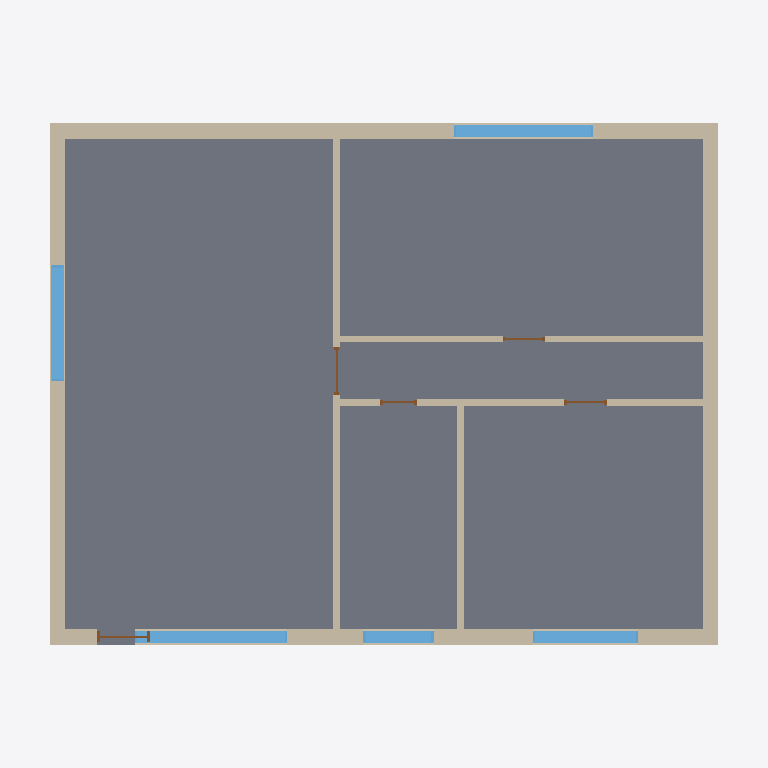
Plan cut of the same IFC building model at storey 'Piano terra' (level 0.00 m, cut at 1.40 m), seen from above with north up, elements coloured by IFC class: 8 walls (beige), 5 windows (light blue), 5 doors (brown), 1 slab (grey). Cut surfaces are drawn darker.
Extent 13.5 m × 10.7 m × 6.4 m (x, y, z). Storeys (2): Piano terra at 0.00 m; Piano primo at 3.00 m. Elements (20): 8 IfcWall, 5 IfcDoor, 5 IfcWindow, 1 IfcRoof, 1 IfcSlab.

HEADER;
FILE_DESCRIPTION(('ViewDefinition [ReferenceView_V1.2]'),'2;1');
FILE_NAME('Residenza Via dei Mille.ifc','2026-11-19T15:47:59',('Studio Demo'),('Studio Demo'),'De Vita Urbis BIM','De Vita Urbis','');
FILE_SCHEMA(('IFC4'));
ENDSEC;
DATA;
#17=IFCPROJECT('3OODzlppGYRUZmZG_XrEFU',#5,'Residenza Via dei Mille','De Vita Urbis BIM',$,$,'Progetto preliminare',(#15),#10);
#19=IFCSITE('2y3zhH9Sg_F19YbjKMU1wT',#5,'Sito – Bari',$,$,#18,$,$,.ELEMENT.,(41,6,33,480000),(16,51,55,800000),0.0,$,$);
#21=IFCBUILDING('1Zt$2ZBL1OkDjDho88u7$m',#5,'Residenza Via dei Mille',$,$,#20,$,$,.ELEMENT.,$,$,$);
#27=IFCBUILDINGSTOREY('13JFUnJ1QLa52ekLM3j2d3',#5,'Piano terra',$,$,#26,$,$,.ELEMENT.,0.0);
#31=IFCBUILDINGSTOREY('2Jw3OU_YFOFmj3zOpSKMRL',#5,'Piano primo',$,$,#30,$,$,.ELEMENT.,3.0);
#357=IFCSLAB('0kOsbqCBagHn1e6zwwcf9a',#5,'Solaio controterra',$,$,#356,#355,$,.FLOOR.);
#74=IFCWALL('0hmXodA0PXoTbKG3Yo$vMc',#5,'Muro esterno',$,$,#73,#72,$,.STANDARD.);
#56=IFCWALL('3vREahJcxe6yf9rs5Ph__2',#5,'Muro esterno',$,$,#55,#54,$,.STANDARD.);
#92=IFCWALL('2jP2iotyooF2t36kC8cvEl',#5,'Muro esterno',$,$,#91,#90,$,.STANDARD.);
#38=IFCWALL('0cVu8ZQ5S5032de1dDYrlT',#5,'Muro esterno',$,$,#37,#36,$,.STANDARD.);
#110=IFCWALL('3V0q09TqiYry42m0XD3y7A',#5,'Tramezzo',$,$,#109,#108,$,.STANDARD.);
#128=IFCWALL('3JDwdz08zIyhsmTX7irerA',#5,'Tramezzo',$,$,#127,#126,$,.STANDARD.);
#146=IFCWALL('01PTbz_kb76vnVYWkXRKpl',#5,'Tramezzo',$,$,#145,#144,$,.STANDARD.);
#266=IFCWINDOW('21uU7gWXCYICW1TKOoWCvR',#5,'Finestra',$,$,#265,#264,$,1.4,2.9,.WINDOW.,.SINGLE_PANEL.,$);
#242=IFCWINDOW('2pNGEX5v8H4uazogviVfsq',#5,'Finestra',$,$,#241,#240,$,1.4,2.65,.WINDOW.,.SINGLE_PANEL.,$);
#164=IFCWALL('3Hcm7d7VwnPYP1VqaYwvmW',#5,'Tramezzo',$,$,#163,#162,$,.STANDARD.);
#278=IFCWINDOW('1Mbi0Dz8J8xOXZ4lpIlhv5',#5,'Finestra',$,$,#277,#276,$,1.4,2.2,.WINDOW.,.SINGLE_PANEL.,$);
#218=IFCWINDOW('3q0H2JClejTh3flxvK$lmc',#5,'Finestra',$,$,#217,#216,$,1.4,2.0,.WINDOW.,.SINGLE_PANEL.,$);
#194=IFCWINDOW('0GHJBmWhnYFS$7jo6DgTnM',#5,'Finestra',$,$,#193,#192,$,1.0,1.35,.WINDOW.,.SINGLE_PANEL.,$);
#290=IFCDOOR('06wNf8GeukCkoLvRAT4V$c',#5,'Porta',$,$,#289,#288,$,2.1,1.0,.DOOR.,.SINGLE_SWING_LEFT.,$);
#254=IFCDOOR('3KQyGaawVO1E4y3AvMkccR',#5,'Porta',$,$,#253,#252,$,2.1,0.9,.DOOR.,.SINGLE_SWING_LEFT.,$);
#206=IFCDOOR('1g9Smz1CXAztWaHdGK79rH',#5,'Porta',$,$,#205,#204,$,2.1,0.8,.DOOR.,.SINGLE_SWING_LEFT.,$);
#230=IFCDOOR('1UrCqcQ7YuGNTjxA0XZZVM',#5,'Porta',$,$,#229,#228,$,2.1,0.8,.DOOR.,.SINGLE_SWING_LEFT.,$);
#182=IFCDOOR('3Vt_2T_Sm$h13x27nZjJPj',#5,'Porta',$,$,#181,#180,$,2.1,0.7,.DOOR.,.SINGLE_SWING_LEFT.,$);
ENDSEC;
